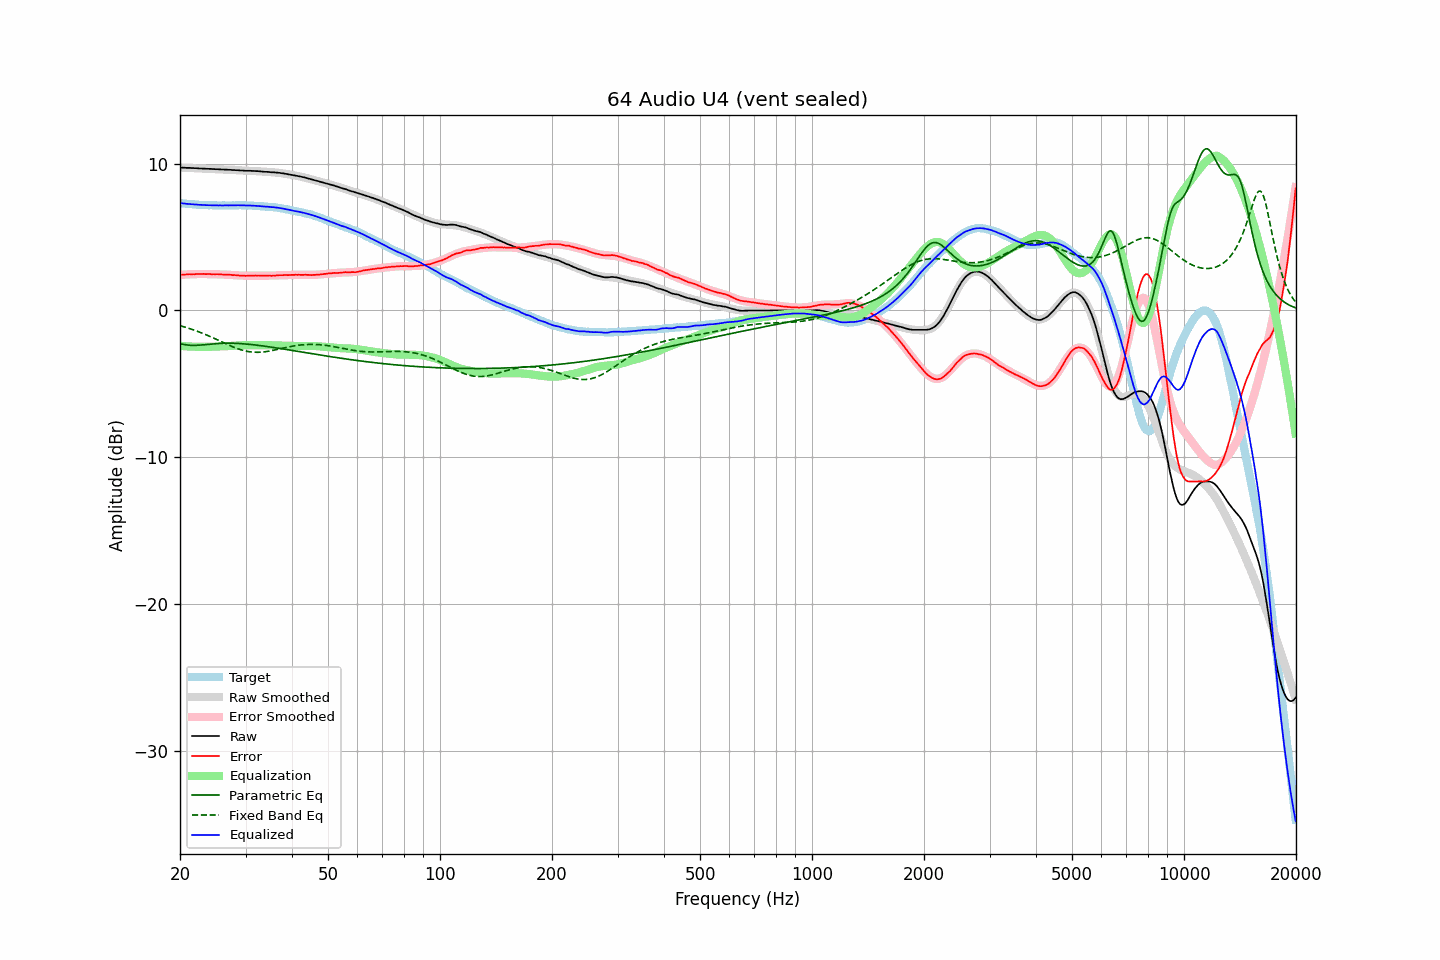

Source data for this figure (header and first rows):
frequency, raw, error, smoothed, error_smoothed, equalization, parametric_eq, fixed_band_eq, equalized_raw, equalized_smoothed, target
20.00, 9.73, 2.42, 9.73, 2.42, -2.42, -2.25, -1.04, 7.31, 7.31, 7.31
20.20, 9.73, 2.43, 9.73, 2.43, -2.43, -2.28, -1.07, 7.30, 7.30, 7.30
20.40, 9.72, 2.43, 9.72, 2.43, -2.43, -2.31, -1.10, 7.28, 7.29, 7.29
20.61, 9.72, 2.44, 9.72, 2.44, -2.44, -2.33, -1.13, 7.28, 7.28, 7.28
20.81, 9.71, 2.45, 9.71, 2.45, -2.45, -2.35, -1.17, 7.26, 7.26, 7.26
21.02, 9.71, 2.46, 9.71, 2.45, -2.45, -2.36, -1.20, 7.25, 7.25, 7.25
21.23, 9.71, 2.47, 9.70, 2.46, -2.46, -2.37, -1.24, 7.25, 7.24, 7.24
21.44, 9.70, 2.45, 9.70, 2.46, -2.46, -2.38, -1.27, 7.23, 7.23, 7.25
21.66, 9.70, 2.47, 9.69, 2.47, -2.47, -2.38, -1.31, 7.23, 7.22, 7.23
21.87, 9.69, 2.46, 9.69, 2.47, -2.47, -2.38, -1.35, 7.22, 7.22, 7.23
22.09, 9.69, 2.48, 9.68, 2.47, -2.47, -2.38, -1.39, 7.21, 7.21, 7.21
22.31, 9.68, 2.48, 9.68, 2.48, -2.48, -2.37, -1.43, 7.20, 7.20, 7.20
22.54, 9.67, 2.48, 9.67, 2.48, -2.48, -2.37, -1.47, 7.19, 7.20, 7.19
22.76, 9.67, 2.48, 9.67, 2.48, -2.48, -2.36, -1.51, 7.19, 7.19, 7.19
22.99, 9.66, 2.48, 9.66, 2.48, -2.48, -2.35, -1.56, 7.18, 7.18, 7.18
23.22, 9.66, 2.49, 9.66, 2.48, -2.48, -2.34, -1.60, 7.18, 7.18, 7.17
23.45, 9.65, 2.47, 9.65, 2.48, -2.48, -2.33, -1.65, 7.17, 7.17, 7.18
23.69, 9.65, 2.48, 9.65, 2.48, -2.48, -2.32, -1.69, 7.17, 7.17, 7.17
23.92, 9.64, 2.48, 9.64, 2.48, -2.48, -2.30, -1.74, 7.16, 7.16, 7.16
24.16, 9.64, 2.47, 9.64, 2.47, -2.47, -2.29, -1.79, 7.16, 7.16, 7.17
24.40, 9.63, 2.46, 9.63, 2.47, -2.47, -2.28, -1.84, 7.16, 7.16, 7.17
24.65, 9.63, 2.47, 9.63, 2.47, -2.47, -2.27, -1.89, 7.16, 7.16, 7.16
24.89, 9.62, 2.46, 9.62, 2.47, -2.47, -2.26, -1.94, 7.15, 7.16, 7.16
25.14, 9.62, 2.47, 9.62, 2.46, -2.46, -2.26, -1.99, 7.16, 7.15, 7.15
25.39, 9.61, 2.46, 9.61, 2.46, -2.46, -2.25, -2.04, 7.15, 7.15, 7.15
25.65, 9.61, 2.46, 9.61, 2.45, -2.45, -2.24, -2.09, 7.15, 7.15, 7.15
25.91, 9.60, 2.45, 9.60, 2.45, -2.45, -2.24, -2.14, 7.15, 7.15, 7.15
26.16, 9.60, 2.44, 9.60, 2.45, -2.45, -2.24, -2.19, 7.15, 7.15, 7.16
26.43, 9.59, 2.44, 9.59, 2.44, -2.44, -2.23, -2.24, 7.15, 7.15, 7.15
26.69, 9.59, 2.44, 9.59, 2.44, -2.44, -2.23, -2.29, 7.15, 7.15, 7.15
26.96, 9.58, 2.43, 9.58, 2.43, -2.43, -2.23, -2.34, 7.15, 7.15, 7.15
27.23, 9.58, 2.43, 9.57, 2.42, -2.42, -2.23, -2.39, 7.16, 7.15, 7.15
27.50, 9.57, 2.42, 9.57, 2.41, -2.41, -2.23, -2.44, 7.16, 7.15, 7.15
27.77, 9.56, 2.40, 9.56, 2.41, -2.41, -2.24, -2.49, 7.15, 7.16, 7.16
28.05, 9.56, 2.41, 9.56, 2.40, -2.40, -2.24, -2.53, 7.16, 7.16, 7.15
28.33, 9.55, 2.39, 9.55, 2.39, -2.39, -2.24, -2.57, 7.16, 7.16, 7.16
28.62, 9.55, 2.39, 9.54, 2.38, -2.38, -2.25, -2.61, 7.16, 7.16, 7.16
28.90, 9.54, 2.37, 9.54, 2.38, -2.38, -2.26, -2.65, 7.16, 7.16, 7.17
29.19, 9.53, 2.36, 9.53, 2.37, -2.37, -2.26, -2.68, 7.15, 7.16, 7.17
29.48, 9.53, 2.37, 9.53, 2.37, -2.37, -2.27, -2.71, 7.16, 7.16, 7.16
29.78, 9.52, 2.36, 9.52, 2.37, -2.37, -2.28, -2.74, 7.15, 7.16, 7.16
30.08, 9.51, 2.35, 9.52, 2.37, -2.37, -2.29, -2.77, 7.14, 7.15, 7.16
30.38, 9.51, 2.37, 9.51, 2.37, -2.37, -2.30, -2.79, 7.14, 7.15, 7.14
30.68, 9.51, 2.37, 9.51, 2.36, -2.36, -2.31, -2.81, 7.14, 7.14, 7.14
30.99, 9.51, 2.37, 9.50, 2.36, -2.36, -2.32, -2.83, 7.14, 7.14, 7.14
31.30, 9.50, 2.36, 9.50, 2.36, -2.36, -2.33, -2.84, 7.13, 7.13, 7.14
31.61, 9.50, 2.37, 9.49, 2.37, -2.37, -2.34, -2.85, 7.13, 7.13, 7.13
31.93, 9.49, 2.38, 9.49, 2.37, -2.37, -2.36, -2.85, 7.12, 7.12, 7.11
32.24, 9.49, 2.37, 9.48, 2.37, -2.37, -2.37, -2.85, 7.12, 7.11, 7.12
32.57, 9.48, 2.38, 9.47, 2.37, -2.37, -2.38, -2.85, 7.11, 7.10, 7.10
32.89, 9.47, 2.37, 9.47, 2.37, -2.37, -2.40, -2.85, 7.10, 7.10, 7.10
33.22, 9.46, 2.37, 9.46, 2.37, -2.37, -2.41, -2.84, 7.09, 7.09, 7.09
33.55, 9.45, 2.36, 9.45, 2.37, -2.37, -2.43, -2.83, 7.08, 7.09, 7.09
33.89, 9.44, 2.36, 9.45, 2.37, -2.37, -2.44, -2.81, 7.07, 7.08, 7.08
34.23, 9.44, 2.38, 9.44, 2.37, -2.37, -2.46, -2.80, 7.07, 7.07, 7.06
34.57, 9.43, 2.37, 9.43, 2.37, -2.37, -2.47, -2.78, 7.06, 7.06, 7.06
34.92, 9.42, 2.38, 9.42, 2.37, -2.37, -2.49, -2.76, 7.05, 7.05, 7.04
35.27, 9.41, 2.35, 9.41, 2.37, -2.37, -2.50, -2.74, 7.03, 7.04, 7.06
35.62, 9.41, 2.38, 9.41, 2.38, -2.38, -2.52, -2.72, 7.03, 7.03, 7.03
35.97, 9.40, 2.37, 9.40, 2.38, -2.38, -2.54, -2.69, 7.02, 7.02, 7.03
... 635 more rows
